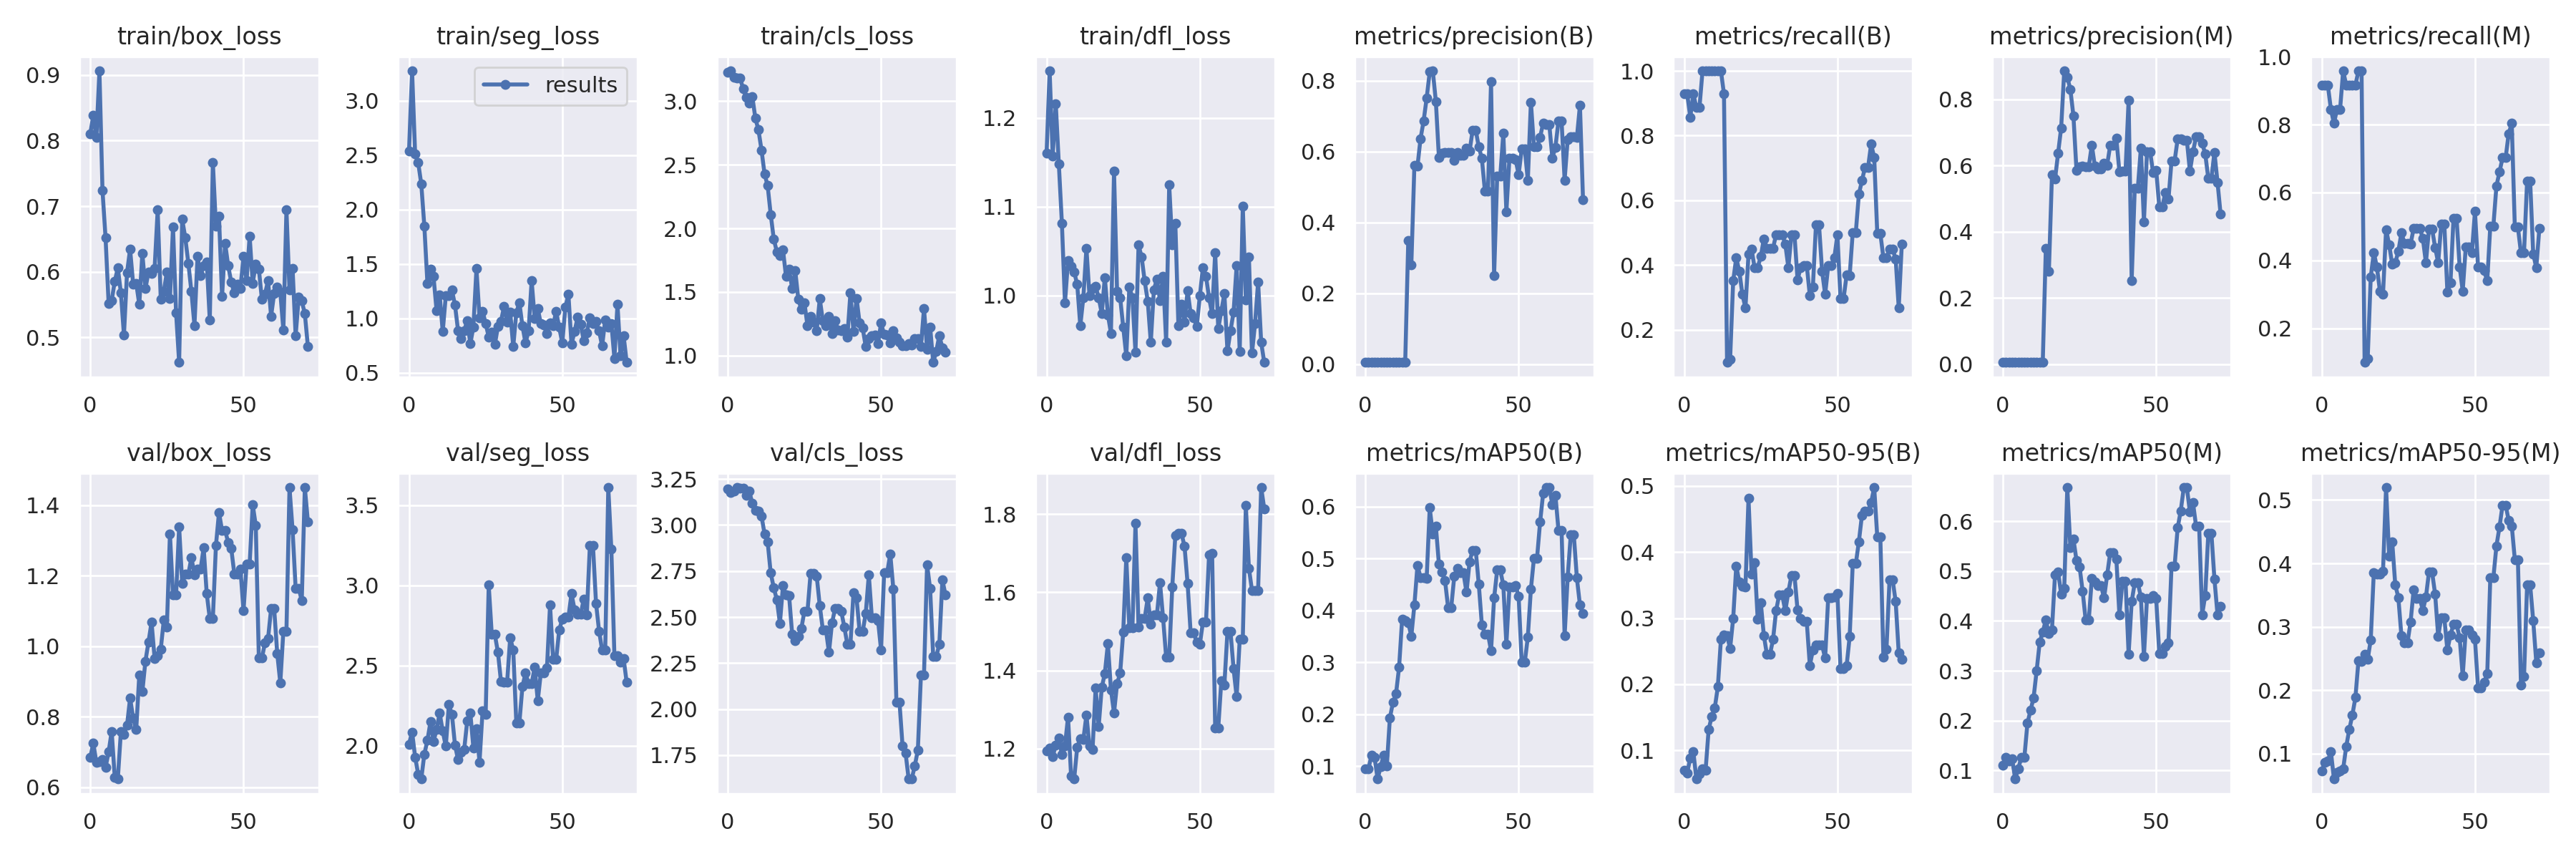

Data behind this chart, as committed beside it:
epoch, train/box_loss, train/seg_loss, train/cls_loss, train/dfl_loss, metrics/precision(B), metrics/recall(B), metrics/mAP50(B), metrics/mAP50-95(B), metrics/precision(M), metrics/recall(M), metrics/mAP50(M), metrics/mAP50-95(M), val/box_loss, val/seg_loss, val/cls_loss, val/dfl_loss, lr/pg0, lr/pg1, lr/pg2
0, 0.8105, 2.539, 3.225, 1.16, 0.00588, 0.9286, 0.09446, 0.06954, 0.00562, 0.9167, 0.1103, 0.07316, 0.6848, 2.01, 3.197, 1.195, 0.0982, 0.0002, 0.0002
1, 0.8383, 3.275, 3.236, 1.253, 0.00589, 0.9286, 0.09418, 0.06579, 0.00562, 0.9167, 0.1259, 0.08576, 0.7251, 2.086, 3.176, 1.202, 0.09549, 0.0004951, 0.0004951
2, 0.8042, 2.51, 3.183, 1.157, 0.0055, 0.8571, 0.1208, 0.08863, 0.00562, 0.9167, 0.1191, 0.0884, 0.6709, 1.93, 3.186, 1.18, 0.09278, 0.0007842, 0.0007842
3, 0.9061, 2.431, 3.181, 1.216, 0.00584, 0.9286, 0.1168, 0.0982, 0.00525, 0.8452, 0.124, 0.1036, 0.6731, 1.823, 3.204, 1.209, 0.09007, 0.001067, 0.001067
4, 0.7238, 2.235, 3.18, 1.148, 0.00559, 0.8869, 0.07492, 0.05673, 0.00496, 0.8036, 0.08296, 0.06003, 0.6791, 1.793, 3.202, 1.226, 0.08735, 0.001345, 0.001345
5, 0.6518, 1.849, 3.097, 1.081, 0.0056, 0.8869, 0.09913, 0.06453, 0.00528, 0.8452, 0.1035, 0.06995, 0.6565, 1.948, 3.2, 1.185, 0.08462, 0.001616, 0.001616
6, 0.5518, 1.324, 3.028, 0.9915, 0.00623, 1, 0.1214, 0.07222, 0.00525, 0.8452, 0.126, 0.07276, 0.7005, 2.033, 3.16, 1.207, 0.08188, 0.001881, 0.001881
7, 0.5565, 1.456, 2.982, 1.039, 0.00622, 1, 0.09976, 0.07015, 0.00593, 0.9583, 0.1262, 0.07588, 0.759, 2.149, 3.185, 1.281, 0.07914, 0.002141, 0.002141
8, 0.5856, 1.385, 3.035, 1.032, 0.00627, 1, 0.1925, 0.1316, 0.00563, 0.9167, 0.1948, 0.1112, 0.6281, 2.026, 3.118, 1.13, 0.07639, 0.002394, 0.002394
9, 0.6059, 1.069, 2.864, 1.026, 0.00625, 1, 0.2225, 0.1514, 0.00562, 0.9167, 0.2206, 0.1381, 0.6237, 2.104, 3.08, 1.122, 0.07364, 0.002642, 0.002642
10, 0.568, 1.216, 2.773, 1.012, 0.00624, 1, 0.2389, 0.1645, 0.00562, 0.9167, 0.2456, 0.1609, 0.7577, 2.203, 3.074, 1.204, 0.07088, 0.002883, 0.002883
11, 0.5036, 0.8782, 2.614, 0.9657, 0.00627, 1, 0.29, 0.1962, 0.00563, 0.9167, 0.3, 0.1884, 0.7507, 2.091, 3.048, 1.225, 0.06812, 0.003119, 0.003119
12, 0.5985, 1.208, 2.426, 0.9977, 0.00625, 1, 0.3834, 0.268, 0.00594, 0.9583, 0.3574, 0.2471, 0.7759, 1.997, 2.952, 1.224, 0.06535, 0.003349, 0.003349
13, 0.6346, 1.207, 2.335, 1.053, 0.0059, 0.9286, 0.3796, 0.2749, 0.00594, 0.9583, 0.3781, 0.2458, 0.853, 2.257, 2.908, 1.286, 0.06257, 0.003572, 0.003572
14, 0.5816, 1.26, 2.109, 0.9995, 0.3493, 0.09932, 0.3757, 0.2736, 0.3493, 0.09932, 0.4016, 0.2567, 0.7971, 2.196, 2.74, 1.207, 0.05979, 0.00379, 0.00379
15, 0.5827, 1.122, 1.916, 1.008, 0.2812, 0.1094, 0.3504, 0.2543, 0.2812, 0.1094, 0.3743, 0.2483, 0.7634, 2.004, 2.659, 1.198, 0.057, 0.004002, 0.004002
16, 0.5504, 0.8876, 1.817, 1.01, 0.5621, 0.3512, 0.4105, 0.2995, 0.572, 0.3512, 0.3827, 0.2796, 0.9191, 1.913, 2.595, 1.355, 0.05421, 0.004208, 0.004208
17, 0.6279, 0.8132, 1.785, 0.9974, 0.5585, 0.4226, 0.4866, 0.379, 0.5585, 0.4226, 0.4926, 0.3859, 0.8713, 1.96, 2.466, 1.257, 0.05141, 0.004408, 0.004408
18, 0.5742, 0.8844, 1.832, 0.9797, 0.6369, 0.381, 0.4634, 0.3548, 0.6369, 0.381, 0.4984, 0.3832, 0.958, 1.978, 2.67, 1.356, 0.0486, 0.004602, 0.004602
19, 0.5997, 0.9814, 1.621, 1.02, 0.6865, 0.3095, 0.4625, 0.3478, 0.7137, 0.3095, 0.4543, 0.3836, 1.012, 2.157, 2.623, 1.392, 0.04579, 0.00479, 0.00479
20, 0.5972, 0.7667, 1.678, 0.9782, 0.7513, 0.2679, 0.4619, 0.3475, 0.8857, 0.2994, 0.4649, 0.3872, 1.069, 2.204, 2.615, 1.468, 0.04297, 0.004972, 0.004972
21, 0.605, 0.9205, 1.528, 0.9574, 0.8253, 0.433, 0.5975, 0.481, 0.8672, 0.491, 0.6677, 0.5197, 0.9662, 1.988, 2.406, 1.351, 0.04015, 0.005149, 0.005149
22, 0.6944, 1.457, 1.669, 1.14, 0.828, 0.4488, 0.5467, 0.3666, 0.8296, 0.4466, 0.5478, 0.4113, 0.974, 2.108, 2.373, 1.291, 0.03732, 0.005319, 0.005319
23, 0.5588, 1.005, 1.444, 1.004, 0.7418, 0.3911, 0.5622, 0.3844, 0.7499, 0.3881, 0.5645, 0.4343, 0.9917, 1.899, 2.397, 1.367, 0.03448, 0.005483, 0.005483
24, 0.5707, 1.066, 1.364, 0.9975, 0.5827, 0.3929, 0.4887, 0.2982, 0.5852, 0.3929, 0.5216, 0.3661, 1.074, 2.22, 2.439, 1.393, 0.03164, 0.005642, 0.005642
25, 0.5993, 0.9522, 1.416, 0.9645, 0.5957, 0.4262, 0.4742, 0.3237, 0.5957, 0.4262, 0.5088, 0.3464, 1.055, 2.195, 2.533, 1.498, 0.02879, 0.005794, 0.005794
26, 0.5589, 0.8299, 1.234, 0.9318, 0.5973, 0.4807, 0.4568, 0.274, 0.5973, 0.4807, 0.46, 0.2863, 1.32, 3.001, 2.532, 1.688, 0.02594, 0.005941, 0.005941
27, 0.6685, 0.8731, 1.31, 1.009, 0.597, 0.4524, 0.4048, 0.2451, 0.5967, 0.451, 0.4014, 0.2751, 1.145, 2.693, 2.737, 1.509, 0.02308, 0.006081, 0.006081
28, 0.5379, 0.7605, 1.266, 0.9976, 0.597, 0.4524, 0.4048, 0.2451, 0.5967, 0.451, 0.4014, 0.2751, 1.145, 2.693, 2.737, 1.509, 0.02022, 0.006216, 0.006216
29, 0.462, 0.9252, 1.196, 0.9357, 0.5749, 0.4524, 0.4654, 0.2678, 0.6612, 0.4486, 0.4848, 0.308, 1.339, 2.583, 2.722, 1.776, 0.01734, 0.006345, 0.006345
30, 0.68, 0.9752, 1.448, 1.057, 0.5975, 0.494, 0.4811, 0.3117, 0.5975, 0.494, 0.478, 0.3588, 1.179, 2.401, 2.563, 1.51, 0.01447, 0.006468, 0.006468
31, 0.652, 1.107, 1.274, 1.043, 0.5902, 0.494, 0.4721, 0.3347, 0.5902, 0.494, 0.4712, 0.3445, 1.204, 2.395, 2.432, 1.533, 0.01158, 0.006584, 0.006584
32, 0.6133, 0.9667, 1.235, 1.016, 0.5902, 0.494, 0.4721, 0.3347, 0.5902, 0.494, 0.4712, 0.3445, 1.204, 2.395, 2.432, 1.533, 0.008695, 0.006695, 0.006695
33, 0.57, 1.059, 1.308, 0.9935, 0.6096, 0.4643, 0.4347, 0.311, 0.6061, 0.4643, 0.4459, 0.3261, 1.252, 2.673, 2.309, 1.585, 0.006733, 0.006733, 0.006733
34, 0.5182, 0.7401, 1.174, 0.947, 0.6012, 0.3929, 0.4936, 0.3398, 0.6012, 0.3929, 0.4922, 0.3469, 1.204, 2.597, 2.469, 1.519, 0.006733, 0.006733, 0.006733
35, 0.6235, 1.052, 1.273, 1.007, 0.6611, 0.4932, 0.516, 0.3644, 0.6611, 0.4932, 0.5371, 0.3866, 1.219, 2.143, 2.546, 1.543, 0.006634, 0.006634, 0.006634
36, 0.5942, 1.144, 1.201, 1.018, 0.6611, 0.4932, 0.516, 0.3644, 0.6611, 0.4932, 0.5371, 0.3866, 1.219, 2.143, 2.546, 1.543, 0.006535, 0.006535, 0.006535
37, 0.6091, 0.9305, 1.195, 0.9942, 0.6131, 0.354, 0.4501, 0.3121, 0.682, 0.438, 0.5242, 0.3518, 1.28, 2.37, 2.531, 1.625, 0.006436, 0.006436, 0.006436
38, 0.6148, 0.7735, 1.212, 1.022, 0.5814, 0.3929, 0.3724, 0.2998, 0.5814, 0.3929, 0.4124, 0.285, 1.15, 2.453, 2.447, 1.534, 0.006337, 0.006337, 0.006337
39, 0.5262, 0.8835, 1.145, 0.9475, 0.4889, 0.3991, 0.3546, 0.2947, 0.5839, 0.506, 0.4798, 0.314, 1.079, 2.389, 2.352, 1.435, 0.006238, 0.006238, 0.006238
40, 0.7666, 1.347, 1.492, 1.124, 0.4889, 0.3991, 0.3546, 0.2947, 0.5839, 0.506, 0.4798, 0.314, 1.079, 2.389, 2.352, 1.435, 0.006139, 0.006139, 0.006139
41, 0.6698, 0.9992, 1.192, 1.057, 0.7972, 0.3061, 0.3222, 0.2284, 0.7972, 0.3061, 0.3335, 0.2631, 1.286, 2.489, 2.631, 1.613, 0.00604, 0.00604, 0.00604
42, 0.6846, 1.091, 1.452, 1.081, 0.2499, 0.3331, 0.4237, 0.2517, 0.2524, 0.3333, 0.4389, 0.2873, 1.38, 2.28, 2.605, 1.746, 0.005941, 0.005941, 0.005941
43, 0.5624, 0.95, 1.256, 0.9663, 0.5303, 0.5241, 0.4776, 0.259, 0.5303, 0.5241, 0.4763, 0.3038, 1.328, 2.454, 2.421, 1.751, 0.005842, 0.005842, 0.005842
44, 0.6436, 0.9377, 1.216, 0.9902, 0.5303, 0.5241, 0.4776, 0.259, 0.5303, 0.5241, 0.4763, 0.3038, 1.328, 2.454, 2.421, 1.751, 0.005743, 0.005743, 0.005743
45, 0.6091, 0.8596, 1.071, 0.9696, 0.6519, 0.381, 0.4487, 0.2591, 0.6519, 0.381, 0.4486, 0.2828, 1.295, 2.486, 2.52, 1.718, 0.005644, 0.005644, 0.005644
46, 0.5845, 0.9598, 1.134, 1.005, 0.4304, 0.3095, 0.3346, 0.2395, 0.4304, 0.3095, 0.3286, 0.2227, 1.278, 2.877, 2.73, 1.623, 0.005545, 0.005545, 0.005545
47, 0.5676, 0.9358, 1.158, 0.9795, 0.5821, 0.3978, 0.4447, 0.3313, 0.642, 0.4395, 0.4454, 0.2952, 1.206, 2.54, 2.496, 1.496, 0.005446, 0.005446, 0.005446
48, 0.5809, 1.064, 1.165, 0.9747, 0.5821, 0.3978, 0.4447, 0.3313, 0.642, 0.4395, 0.4454, 0.2952, 1.206, 2.54, 2.496, 1.496, 0.005347, 0.005347, 0.005347
49, 0.5751, 0.9166, 1.094, 0.9653, 0.5779, 0.4226, 0.4484, 0.3323, 0.5779, 0.4226, 0.4516, 0.2867, 1.219, 2.722, 2.482, 1.472, 0.005248, 0.005248, 0.005248
50, 0.6234, 0.7728, 1.257, 0.9997, 0.5355, 0.494, 0.4266, 0.3373, 0.5862, 0.5448, 0.4447, 0.2802, 1.101, 2.79, 2.321, 1.467, 0.005149, 0.005149, 0.005149
51, 0.5863, 1.105, 1.166, 1.032, 0.6072, 0.2961, 0.2998, 0.2237, 0.4748, 0.381, 0.3347, 0.2037, 1.233, 2.8, 2.743, 1.523, 0.00505, 0.00505, 0.00505
52, 0.6544, 1.219, 1.16, 1.022, 0.6072, 0.2961, 0.2998, 0.2237, 0.4748, 0.381, 0.3347, 0.2037, 1.233, 2.8, 2.743, 1.523, 0.004951, 0.004951, 0.004951
53, 0.5826, 0.762, 1.104, 0.9973, 0.519, 0.3691, 0.3486, 0.2279, 0.519, 0.3691, 0.3483, 0.213, 1.402, 2.948, 2.843, 1.696, 0.004852, 0.004852, 0.004852
54, 0.6122, 0.88, 1.198, 0.9793, 0.74, 0.3679, 0.4411, 0.2722, 0.4982, 0.3398, 0.3566, 0.2261, 1.343, 2.847, 2.653, 1.7, 0.004753, 0.004753, 0.004753
55, 0.6043, 1.01, 1.143, 1.048, 0.6132, 0.5013, 0.5004, 0.3824, 0.6132, 0.5013, 0.5097, 0.3774, 0.9667, 2.818, 2.039, 1.252, 0.004654, 0.004654, 0.004654
56, 0.5577, 0.9447, 1.105, 0.9624, 0.6132, 0.5013, 0.5004, 0.3824, 0.6132, 0.5013, 0.5097, 0.3774, 0.9667, 2.818, 2.039, 1.252, 0.004555, 0.004555, 0.004555
57, 0.5661, 0.7955, 1.079, 0.9825, 0.641, 0.619, 0.57, 0.4157, 0.6799, 0.619, 0.5868, 0.4276, 1.01, 2.915, 1.801, 1.373, 0.004456, 0.004456, 0.004456
58, 0.5866, 0.8671, 1.081, 1.002, 0.6805, 0.6607, 0.6257, 0.4556, 0.6805, 0.6607, 0.6207, 0.4574, 1.022, 2.818, 1.76, 1.363, 0.004357, 0.004357, 0.004357
59, 0.5326, 1.007, 1.095, 0.9373, 0.6762, 0.7024, 0.6367, 0.462, 0.6762, 0.7024, 0.6674, 0.492, 1.107, 3.25, 1.62, 1.499, 0.004258, 0.004258, 0.004258
... 12 more rows
